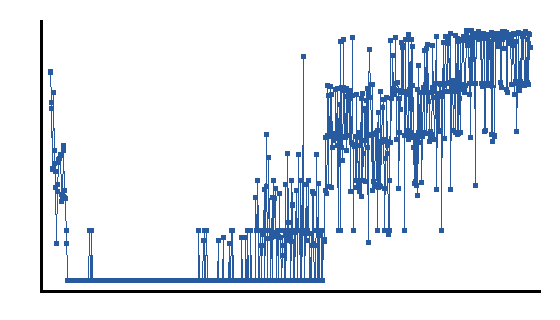

The file beside this chart, header and first rows:
step, mean, std, var, n
1, 0.1676, 0.04781, 0.002286, 5
2, 0.1608, 0.06571, 0.004317, 5
3, 0.08717, 0.1254, 0.01573, 5
4, 0.1108, 0.06597, 0.004352, 5
5, 0.1519, 0.1348, 0.01816, 5
6, 0.1542, 0.1382, 0.0191, 5
7, 0.0459, 0.0918, 0.008428, 5
8, 0.1314, 0.121, 0.01463, 5
9, 0.07857, 0.102, 0.01041, 5
10, 0.164, 0.1843, 0.03398, 5
11, 0.025, 0.05, 0.0025, 5
12, 0.04906, 0.09811, 0.009626, 5
13, 0.0127, 0.0254, 0.000645, 5
14, 0.04127, 0.05079, 0.00258, 5
15, 0.1277, 0.1237, 0.01531, 5
16, 0.113, 0.1664, 0.02769, 5
17, 0.1114, 0.1019, 0.01038, 5
18, 0.09887, 0.08305, 0.006897, 5
19, 0.09273, 0.1215, 0.01476, 5
20, 0.05336, 0.06538, 0.004274, 5
21, 0.08348, 0.1024, 0.01048, 5
22, 0.06051, 0.07411, 0.005493, 5
23, 0.07856, 0.07692, 0.005917, 5
24, 0.05784, 0.07085, 0.005019, 5
25, 0.06615, 0.09096, 0.008275, 5
26, 0.03889, 0.04843, 0.002346, 5
27, 0.06857, 0.0859, 0.00738, 5
28, 0.05, 0.1, 0.01, 5
29, 0.0, 0.0, 0.0, 5
30, 0.0, 0.0, 0.0, 5
31, 0.0, 0.0, 0.0, 5
32, 0.0, 0.0, 0.0, 5
33, 0.0, 0.0, 0.0, 5
34, 0.0, 0.0, 0.0, 5
35, 0.0, 0.0, 0.0, 5
36, 0.0, 0.0, 0.0, 5
37, 0.0, 0.0, 0.0, 5
38, 0.0, 0.0, 0.0, 5
39, 0.0, 0.0, 0.0, 5
40, 0.0, 0.0, 0.0, 5
41, 0.0, 0.0, 0.0, 5
42, 0.0, 0.0, 0.0, 5
43, 0.0, 0.0, 0.0, 5
44, 0.0, 0.0, 0.0, 5
45, 0.0, 0.0, 0.0, 5
46, 0.0, 0.0, 0.0, 5
47, 0.0, 0.0, 0.0, 5
48, 0.0, 0.0, 0.0, 5
49, 0.0, 0.0, 0.0, 5
50, 0.0, 0.0, 0.0, 5
51, 0.0, 0.0, 0.0, 5
52, 0.0, 0.0, 0.0, 5
53, 0.0, 0.0, 0.0, 5
54, 0.0, 0.0, 0.0, 5
55, 0.0, 0.0, 0.0, 5
56, 0.0, 0.0, 0.0, 5
57, 0.0, 0.0, 0.0, 5
58, 0.0, 0.0, 0.0, 5
59, 0.0, 0.0, 0.0, 5
60, 0.0, 0.0, 0.0, 5
... 745 more rows
